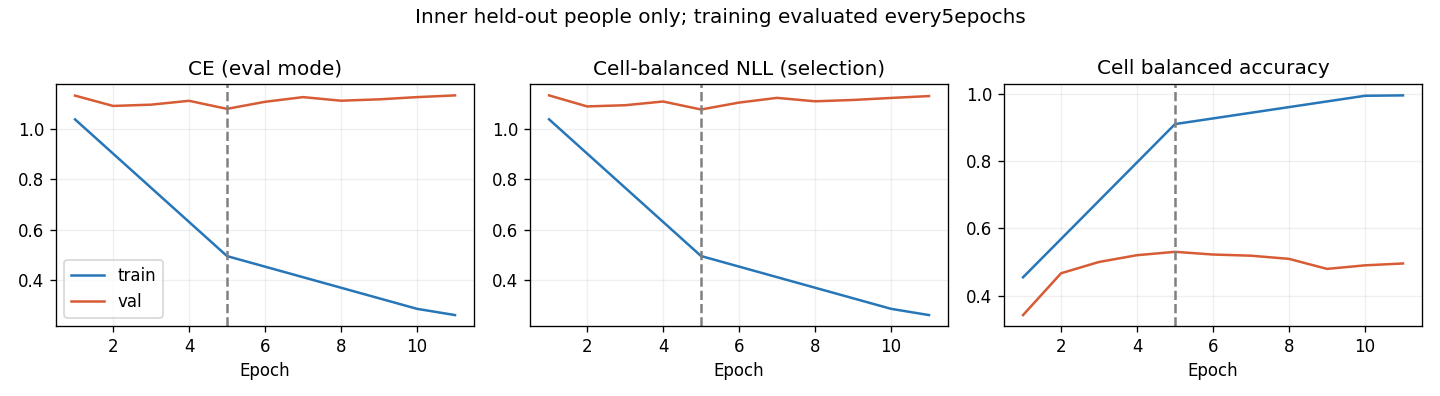

Values plotted in this chart, from the file beside it:
epoch, optimization_ce, train_ce, train_cell_nll, train_cell_ba, val_ce, val_cell_nll, val_cell_ba, raw_val_ce, raw_val_cell_nll, raw_val_cell_ba
1, 1.133, 1.038, 1.038, 0.4546, 1.132, 1.133, 0.342, 1.132, 1.133, 0.342
2, 1.003, , , , 1.091, 1.089, 0.4666, 1.091, 1.089, 0.4666
3, 0.9124, , , , 1.096, 1.094, 0.5002, 1.096, 1.094, 0.5002
4, 0.8363, , , , 1.112, 1.109, 0.5204, 1.112, 1.109, 0.5204
5, 0.7702, 0.4953, 0.4955, 0.911, 1.08, 1.077, 0.5304, 1.08, 1.077, 0.5304
6, 0.7309, , , , 1.108, 1.104, 0.5224, 1.108, 1.104, 0.5224
7, 0.6934, , , , 1.126, 1.123, 0.5189, 1.126, 1.123, 0.5189
8, 0.6629, , , , 1.112, 1.109, 0.5094, 1.112, 1.109, 0.5094
9, 0.6429, , , , 1.117, 1.115, 0.4796, 1.117, 1.115, 0.4796
10, 0.6283, 0.286, 0.2861, 0.9954, 1.126, 1.123, 0.4902, 1.126, 1.123, 0.4902
11, 0.6117, 0.2612, 0.2612, 0.9965, 1.133, 1.13, 0.4957, 1.133, 1.13, 0.4957
